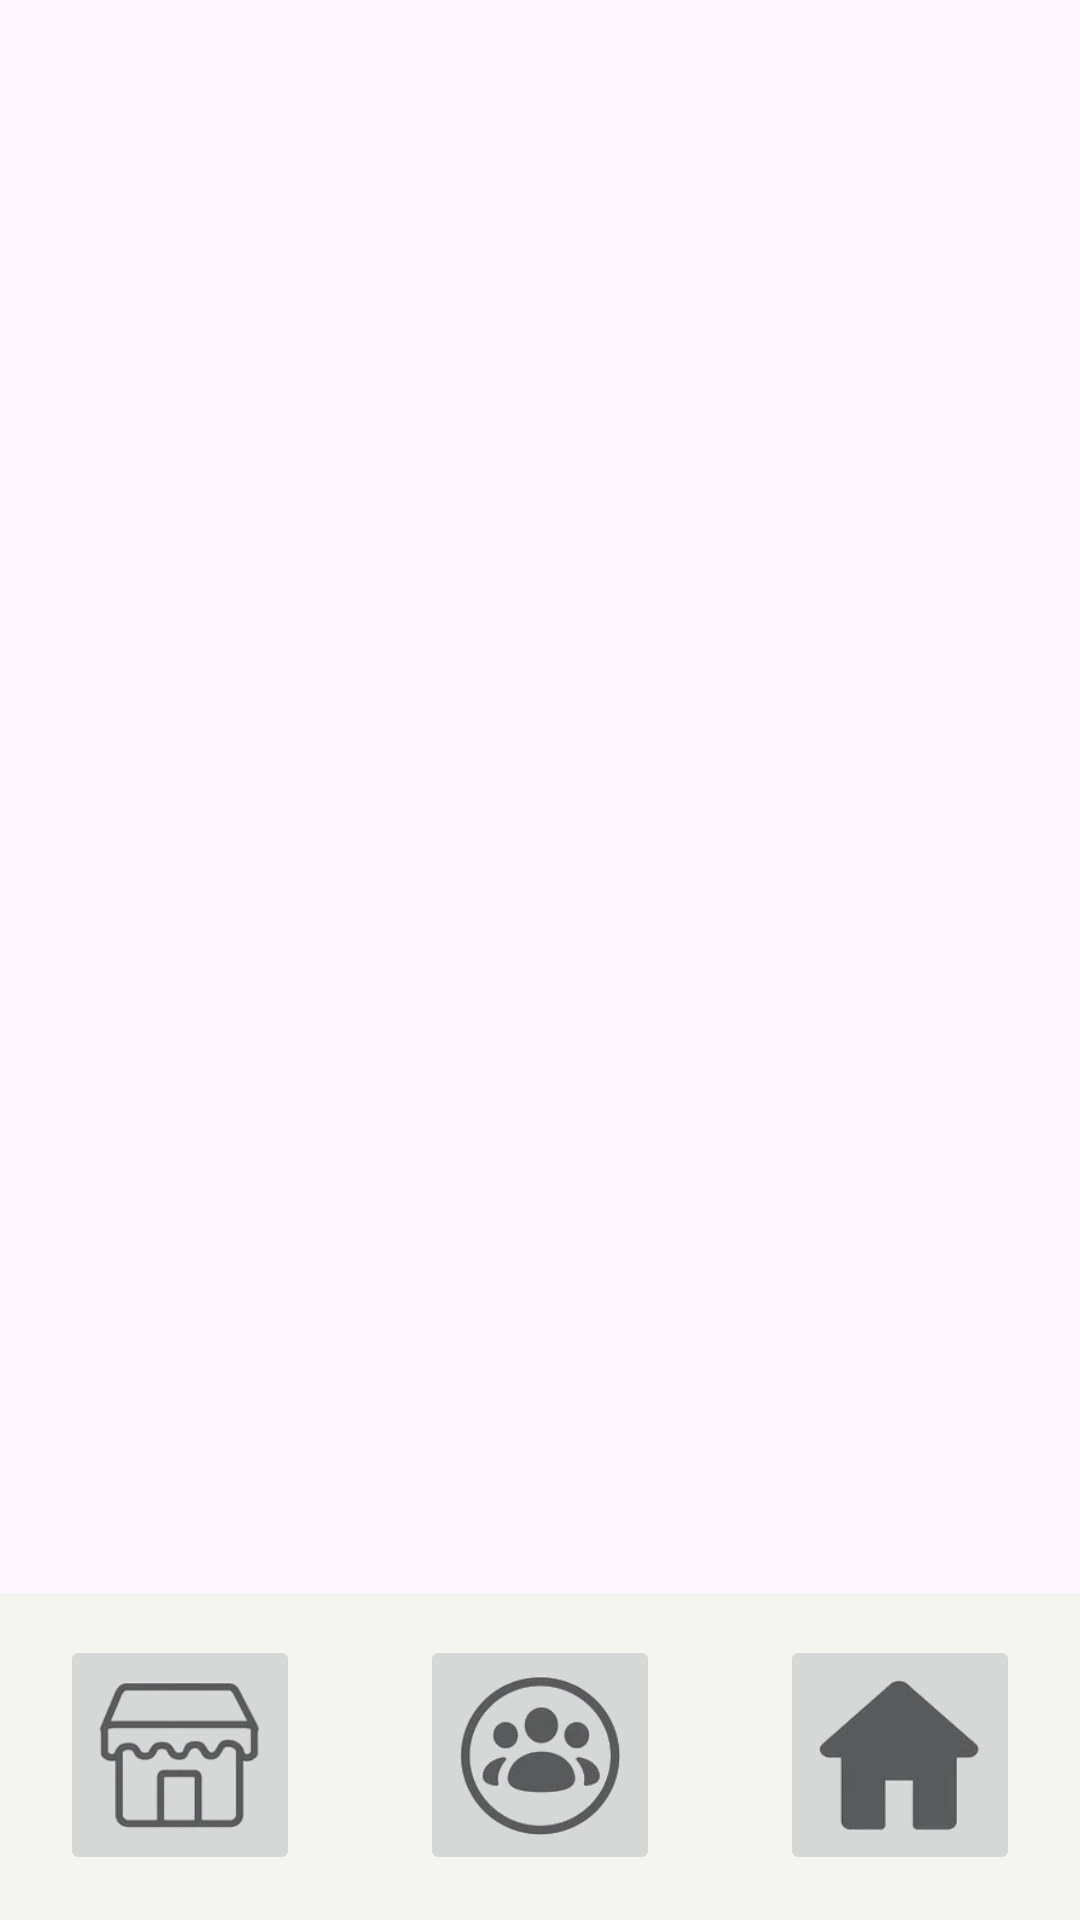

Write the Android layout XML for this screen, with the resource values it uses.
<!-- AndroidManifest.xml: application theme Theme.CampusCrush -->
<!-- res/layout/activity_mainpage.xml -->
<?xml version="1.0" encoding="utf-8"?>

<androidx.constraintlayout.widget.ConstraintLayout xmlns:android="http://schemas.android.com/apk/res/android"
    xmlns:app="http://schemas.android.com/apk/res-auto"
    xmlns:tools="http://schemas.android.com/tools"
    android:layout_width="match_parent"
    android:layout_height="match_parent">

    <ImageView
        android:id="@+id/imageView"
        android:layout_width="593dp"
        android:layout_height="179dp"
        android:scaleX="3"
        android:scaleY="3"
        app:layout_constraintEnd_toEndOf="parent"
        app:layout_constraintStart_toStartOf="parent"
        app:layout_constraintTop_toTopOf="@+id/chat"
        app:srcCompat="@drawable/yelow" />

    <ImageButton
        android:id="@+id/home"
        android:layout_width="80dp"
        android:layout_height="80dp"
        android:layout_marginEnd="20dp"
        android:layout_marginBottom="15dp"
        android:scaleType="fitCenter"
        app:layout_constraintBottom_toBottomOf="parent"
        app:layout_constraintEnd_toEndOf="parent"
        app:srcCompat="@drawable/home" />

    <ImageButton
        android:id="@+id/chat"
        android:layout_width="80dp"
        android:layout_height="80dp"
        android:layout_marginBottom="15dp"
        android:scaleType="fitCenter"
        app:layout_constraintBottom_toBottomOf="parent"
        app:layout_constraintEnd_toStartOf="@+id/home"
        app:layout_constraintStart_toEndOf="@+id/market"
        app:srcCompat="@drawable/chats" />

    <ImageButton
        android:id="@+id/market"
        android:layout_width="80dp"
        android:layout_height="80dp"
        android:layout_marginStart="20dp"
        android:layout_marginBottom="15dp"
        android:scaleType="fitCenter"
        app:layout_constraintBottom_toBottomOf="parent"
        app:layout_constraintStart_toStartOf="parent"
        app:srcCompat="@drawable/market" />

    <androidx.recyclerview.widget.RecyclerView
        android:id="@+id/userList"
        android:layout_width="407dp"
        android:layout_height="616dp"
        android:layout_marginBottom="20dp"
        app:layout_constraintBottom_toTopOf="@+id/imageView"
        app:layout_constraintEnd_toEndOf="parent"
        app:layout_constraintStart_toStartOf="parent"
        app:layout_constraintTop_toTopOf="parent" />
</androidx.constraintlayout.widget.ConstraintLayout>
<!-- resources referenced by this layout -->
<resources>
  <!-- drawable chats: png bitmap (drawable, 32780 bytes) -->
  <!-- drawable home: png bitmap (drawable, 15103 bytes) -->
  <!-- drawable market: png bitmap (drawable, 22397 bytes) -->
  <!-- drawable yelow: png bitmap (drawable, 551 bytes) -->
  <style name="Theme.CampusCrush" parent="Base.Theme.CampusCrush" />
  <style name="Base.Theme.CampusCrush" parent="Theme.Material3.DayNight.NoActionBar">
          
          
      </style>
</resources>
